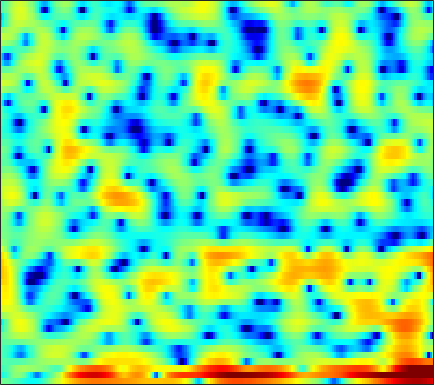

The table this chart was drawn from, first rows:
-0.448, -0.61981, -0.77626, -1.0428, -1.2576, -1.5325, -1.8694, -2.1393, -2.5542, -2.9812, -3.4115, -3.7605, -4.1047, -4.4807, -4.6064, -4.6377, -4.4438, -4.1849, -3.6713, -2.9728, -2.1642, -1.4544, -0.54214, 0.42681
-4.458, -4.221, -3.243, -2.029, -1.211, -0.3704, 0.195, 0.3957, 0.432, 0.1462, -0.4874, -1.206, -2.51, -4.209, -5.818, -8.293, -10.1, -9.973, -8.253, -6.192, -4.563, -3.608, -2.641, -1.753
-2.671, -2.541, -2.049, -1.383, -0.8764, -0.2067, 0.3444, 0.6737, 1.003, 1.19, 1.264, 1.241, 1.152, 0.9906, 0.8755, 0.6891, 0.5141, 0.4002, 0.2398, 0.09164, -0.1845, -0.4181, -0.8641, -1.409
-1.681, -1.73, -1.787, -1.847, -1.878, -1.927, -1.94, -1.931, -1.871, -1.742, -1.553, -1.363, -1.096, -0.7711, -0.5255, -0.1986, 0.1155, 0.3424, 0.6207, 0.8583, 1.052, 1.163, 1.289, 1.353
-1.866, -2.136, -2.659, -3.39, -4.071, -5.239, -6.702, -7.949, -9.57, -10.35, -9.503, -8.128, -6.084, -4.222, -3.008, -1.647, -0.5069, 0.2082, 1.01, 1.651, 2.152, 2.466, 2.784, 3
-1.996, -2.115, -2.437, -2.959, -3.478, -4.38, -5.487, -6.38, -7.486, -7.989, -7.488, -6.58, -5.082, -3.595, -2.578, -1.395, -0.4032, 0.2238, 0.9232, 1.492, 1.935, 2.206, 2.486, 2.697
-1.65, -1.443, -1.233, -1.111, -1.065, -1.06, -1.07, -1.084, -1.081, -1.023, -0.892, -0.7525, -0.525, -0.2739, -0.08838, 0.1284, 0.311, 0.4129, 0.5108, 0.5734, 0.6133, 0.6388, 0.6723, 0.714
-1.502, -0.9879, -0.3244, 0.2823, 0.6923, 1.167, 1.548, 1.774, 1.992, 2.118, 2.147, 2.103, 1.957, 1.709, 1.446, 1.001, 0.4385, -0.05866, -0.7852, -1.527, -2.236, -2.687, -3.117, -3.271
-4.478, -3.037, -1.224, 0.3106, 1.276, 2.312, 3.102, 3.529, 3.913, 4.094, 4.064, 3.916, 3.538, 2.937, 2.336, 1.285, -0.07326, -1.348, -3.483, -6.299, -10.04, -13.38, -15.88, -13.5
-6.516, -4.099, -1.565, 0.3469, 1.457, 2.593, 3.395, 3.804, 4.142, 4.247, 4.151, 3.94, 3.494, 2.834, 2.198, 1.152, -0.1394, -1.303, -3.12, -5.202, -7.364, -8.795, -9.971, -10.23
0.341, 0.807, 1.46, 2.062, 2.459, 2.848, 3.086, 3.155, 3.106, 2.92, 2.602, 2.294, 1.81, 1.238, 0.7704, 0.08995, -0.6479, -1.223, -2.016, -2.833, -3.618, -4.208, -4.92, -5.585
3.397, 3.489, 3.566, 3.558, 3.473, 3.24, 2.86, 2.478, 1.847, 1.087, 0.2589, -0.3815, -1.163, -1.766, -2.082, -2.336, -2.439, -2.462, -2.498, -2.538, -2.65, -2.763, -2.981, -3.287
4.939, 4.998, 4.939, 4.686, 4.355, 3.71, 2.803, 1.925, 0.4666, -1.335, -3.593, -5.587, -8.408, -10.34, -10.17, -8.384, -6.466, -5.25, -4.015, -3.11, -2.472, -2.143, -1.906, -1.861
4.972, 5.235, 5.286, 5.017, 4.607, 3.795, 2.639, 1.562, -0.1937, -2.376, -4.991, -7.271, -10.51, -12.65, -12.31, -10.35, -8.209, -6.812, -5.269, -4.03, -3.078, -2.518, -1.978, -1.645
5.127, 5.431, 5.479, 5.144, 4.657, 3.707, 2.447, 1.288, -0.4926, -2.484, -4.594, -6.147, -7.967, -9.269, -9.779, -9.769, -9.151, -8.472, -7.35, -6.214, -5.048, -4.278, -3.336, -2.589
6.43, 6.394, 6.083, 5.468, 4.803, 3.633, 2.126, 0.766, -1.401, -4.045, -7.234, -10.08, -14.95, -20.7, -22.28, -19.15, -16.35, -14.71, -12.86, -10.99, -9.106, -7.775, -6.152, -4.796
7.268, 6.948, 6.338, 5.509, 4.736, 3.486, 1.959, 0.6167, -1.462, -3.89, -6.744, -9.176, -12.65, -15.87, -17.63, -19.22, -21.32, -23.91, -25.87, -20.37, -15.27, -12.48, -9.663, -7.51
7.319, 6.843, 6.082, 5.168, 4.399, 3.256, 1.989, 0.9762, -0.4777, -2.064, -3.754, -5.071, -6.859, -8.7, -10.03, -11.9, -13.66, -14.77, -15.34, -14.54, -13, -11.73, -10.07, -8.518
7.126, 6.461, 5.43, 4.284, 3.393, 2.246, 1.236, 0.5766, -0.1504, -0.7853, -1.443, -1.952, -2.703, -3.542, -4.245, -5.215, -6.247, -7.025, -8.083, -9.217, -10.43, -11.29, -11.93, -11.12
6.644, 5.662, 3.981, 1.846, -0.04849, -2.673, -4.303, -4.118, -2.791, -1.407, -0.3989, 0.07472, 0.3749, 0.3724, 0.1878, -0.2643, -0.9708, -1.68, -2.93, -4.62, -7.005, -9.471, -13.29, -12.51
3.834, 2.899, 1.229, -1.069, -3.319, -7.011, -9.505, -8.247, -5.184, -2.794, -1.13, -0.2616, 0.5267, 0.9666, 1.123, 1.114, 0.9012, 0.6214, 0.1196, -0.4891, -1.124, -1.516, -1.795, -1.664
1.138, 0.7431, 0.04768, -0.7604, -1.37, -2.043, -2.401, -2.405, -2.098, -1.571, -0.9799, -0.5446, -0.03831, 0.3683, 0.594, 0.7892, 0.8748, 0.8741, 0.8077, 0.6829, 0.537, 0.4343, 0.329, 0.2753
-0.04233, -0.1277, -0.3615, -0.6724, -0.9173, -1.213, -1.413, -1.476, -1.422, -1.222, -0.9025, -0.6154, -0.1993, 0.2149, 0.503, 0.8379, 1.103, 1.248, 1.368, 1.412, 1.385, 1.32, 1.172, 0.9536
-0.228, -0.3055, -0.5589, -0.9636, -1.335, -1.866, -2.352, -2.618, -2.75, -2.567, -2.085, -1.592, -0.8518, -0.1114, 0.4071, 1.016, 1.509, 1.799, 2.077, 2.231, 2.261, 2.201, 2.013, 1.692
0.1142, -0.07368, -0.579, -1.408, -2.271, -3.787, -5.733, -7.334, -8.812, -8.183, -6.056, -4.371, -2.436, -0.8893, 0.04317, 1.04, 1.791, 2.22, 2.636, 2.882, 2.969, 2.932, 2.755, 2.426
0.4306, 0.308, -0.1329, -0.9547, -1.889, -3.676, -6.293, -8.938, -12.43, -10.99, -7.222, -4.962, -2.709, -1.082, -0.1452, 0.8242, 1.564, 1.988, 2.406, 2.668, 2.777, 2.762, 2.601, 2.294
0.5, 0.8139, 0.9914, 0.8708, 0.5917, 0.01378, -0.6904, -1.206, -1.695, -1.834, -1.656, -1.389, -0.9954, -0.6077, -0.3362, 0.02564, 0.4158, 0.7191, 1.1, 1.402, 1.558, 1.554, 1.361, 0.9544
0.6807, 1.661, 2.545, 3.033, 3.19, 3.17, 2.936, 2.655, 2.171, 1.578, 0.8653, 0.2267, -0.776, -1.906, -2.72, -3.417, -3.325, -2.728, -1.653, -0.6859, -0.06331, 0.1079, -0.07611, -0.7864
1.573, 2.551, 3.486, 4.062, 4.288, 4.345, 4.136, 3.824, 3.175, 2.263, 1.009, -0.2032, -2.346, -5.481, -9.095, -19.7, -17.03, -10.02, -5.546, -3.042, -1.622, -1.073, -0.9557, -1.532
1.986, 2.498, 3.031, 3.362, 3.463, 3.401, 3.114, 2.75, 2.07, 1.159, 0.02698, -0.9642, -2.431, -3.993, -5.07, -6.003, -5.998, -5.381, -4.162, -2.936, -1.935, -1.383, -0.9679, -0.9047
1.567, 1.908, 2.237, 2.393, 2.388, 2.202, 1.817, 1.387, 0.6541, -0.2605, -1.3, -2.125, -3.225, -4.171, -4.676, -4.959, -4.727, -4.278, -3.424, -2.447, -1.494, -0.8706, -0.1806, 0.3232
0.5243, 0.9385, 1.278, 1.382, 1.312, 1.028, 0.5257, 0.01728, -0.8582, -1.962, -3.336, -4.561, -6.478, -8.553, -9.869, -10.26, -8.732, -7.065, -4.9, -3.017, -1.444, -0.4585, 0.6387, 1.506
-0.9553, -0.484, -0.1742, -0.1912, -0.3892, -0.8505, -1.506, -2.085, -2.988, -4.038, -5.346, -6.62, -8.866, -12.22, -15.8, -17.73, -12.38, -9.021, -5.774, -3.409, -1.577, -0.4356, 0.8478, 1.909
-1.631, -1.406, -1.47, -1.93, -2.522, -3.578, -4.801, -5.705, -6.599, -6.999, -7.062, -7.037, -7.079, -7.155, -7.087, -6.675, -5.829, -5.016, -3.82, -2.648, -1.555, -0.7733, 0.27, 1.315
-0.8542, -0.9562, -1.474, -2.502, -3.679, -5.984, -9.557, -13.64, -19.46, -14.08, -9.634, -7.538, -5.711, -4.509, -3.863, -3.232, -2.825, -2.648, -2.594, -2.725, -2.922, -2.939, -2.425, -1.14
-0.2311, -0.359, -0.826, -1.676, -2.575, -4.138, -6.013, -7.388, -8.32, -7.58, -5.973, -4.754, -3.374, -2.337, -1.801, -1.382, -1.322, -1.545, -2.344, -3.965, -7.044, -11.5, -23.75, -8.597
-1.456, -1.417, -1.592, -1.983, -2.391, -3.008, -3.592, -3.921, -4.11, -3.993, -3.579, -3.153, -2.512, -1.916, -1.544, -1.204, -1.085, -1.174, -1.534, -2.179, -2.974, -3.433, -3.311, -2.084
-2.794, -2.731, -2.896, -3.281, -3.675, -4.258, -4.816, -5.122, -5.318, -5.19, -4.752, -4.281, -3.557, -2.814, -2.287, -1.678, -1.196, -0.9204, -0.6304, -0.3837, -0.1178, 0.1356, 0.6051, 1.252
-2.989, -3.171, -3.684, -4.517, -5.339, -6.701, -8.294, -9.499, -10.54, -10.19, -8.715, -7.359, -5.661, -4.208, -3.297, -2.291, -1.475, -0.9521, -0.3484, 0.2043, 0.7493, 1.175, 1.762, 2.37
-2.212, -2.685, -3.545, -4.725, -5.882, -7.967, -11.04, -14.59, -23.48, -19.45, -12.45, -9.401, -6.677, -4.801, -3.76, -2.721, -1.974, -1.516, -0.9881, -0.4668, 0.1335, 0.6592, 1.444, 2.255
-1.241, -1.898, -2.844, -3.838, -4.619, -5.678, -6.717, -7.359, -7.798, -7.427, -6.427, -5.544, -4.392, -3.502, -3.048, -2.744, -2.766, -2.969, -3.318, -3.471, -3.026, -2.231, -0.7443, 0.8397
-1.441, -2.552, -3.919, -4.839, -5.102, -4.982, -4.566, -4.203, -3.67, -3.144, -2.608, -2.252, -1.881, -1.718, -1.799, -2.265, -3.282, -4.606, -7.583, -13.5, -17.72, -10.12, -4.373, -0.8668
-3.307, -6.079, -11.49, -16.62, -12.81, -8.133, -5.354, -3.981, -2.7, -1.855, -1.296, -0.9929, -0.7769, -0.727, -0.8162, -1.147, -1.776, -2.432, -3.538, -4.469, -4.347, -3.373, -1.462, 0.4405
-1.534, -3.165, -5.364, -6.563, -6.221, -4.88, -3.54, -2.757, -2.068, -1.69, -1.54, -1.499, -1.433, -1.292, -1.117, -0.8351, -0.5652, -0.377, -0.1413, 0.1196, 0.4957, 0.8501, 1.359, 1.875
1.774, 1.293, 0.707, 0.2755, 0.06379, -0.1099, -0.2866, -0.5062, -1.038, -1.907, -3.114, -4.169, -5.17, -4.964, -4.004, -2.342, -0.8018, 0.1129, 1.064, 1.723, 2.118, 2.282, 2.322, 2.133
2.902, 2.874, 2.761, 2.574, 2.379, 2.031, 1.526, 0.9701, -0.09424, -1.77, -4.403, -7.49, -15.2, -14.38, -8.166, -3.609, -0.8985, 0.4614, 1.65, 2.315, 2.537, 2.449, 2.044, 1.29
1.39, 1.569, 1.686, 1.716, 1.706, 1.624, 1.433, 1.195, 0.7158, 0.04626, -0.7829, -1.389, -1.904, -1.736, -1.158, -0.09439, 0.9275, 1.541, 2.055, 2.184, 1.942, 1.489, 0.523, -0.8071
-1.255, -1.299, -1.34, -1.204, -0.9468, -0.4584, 0.07426, 0.4481, 0.8393, 1.134, 1.331, 1.447, 1.636, 1.896, 2.128, 2.447, 2.705, 2.8, 2.746, 2.406, 1.715, 0.9318, -0.5583, -2.669
-4.811, -6.268, -8.264, -8.541, -7.159, -4.708, -2.597, -1.355, -0.09386, 0.842, 1.546, 1.976, 2.461, 2.864, 3.116, 3.371, 3.512, 3.515, 3.344, 2.945, 2.243, 1.502, 0.1616, -1.637
-5.702, -8.016, -12.14, -13.47, -10.44, -6.658, -4.081, -2.711, -1.393, -0.4661, 0.2327, 0.6856, 1.238, 1.741, 2.1, 2.527, 2.852, 3.008, 3.059, 2.916, 2.559, 2.156, 1.441, 0.5788
-1.72, -2.394, -3.119, -3.403, -3.328, -2.96, -2.539, -2.311, -2.168, -2.183, -2.229, -2.17, -1.811, -1.092, -0.4101, 0.536, 1.371, 1.867, 2.332, 2.55, 2.552, 2.414, 2.097, 1.656
1.504, 1.187, 0.8008, 0.4465, 0.1856, -0.2206, -0.7949, -1.418, -2.637, -4.479, -7.128, -9.353, -9.771, -6.545, -4.095, -1.581, 0.1948, 1.144, 2.009, 2.494, 2.661, 2.607, 2.333, 1.869
2.532, 2.401, 2.248, 2.059, 1.869, 1.471, 0.8324, 0.1352, -1.208, -3.162, -5.811, -7.876, -8.339, -5.611, -3.421, -1.134, 0.4751, 1.331, 2.075, 2.453, 2.494, 2.335, 1.844, 1.051
0.1538, 0.4324, 0.9099, 1.368, 1.617, 1.783, 1.727, 1.536, 1.111, 0.5516, 0.002449, -0.2985, -0.4035, -0.1377, 0.2077, 0.7197, 1.166, 1.401, 1.569, 1.545, 1.336, 1.038, 0.4313, -0.4934
-6.507, -4.397, -2.071, -0.3523, 0.5905, 1.492, 2.058, 2.302, 2.446, 2.424, 2.287, 2.147, 1.94, 1.702, 1.508, 1.211, 0.8547, 0.5455, 0.1123, -0.3199, -0.6982, -0.9608, -1.282, -1.677
-7.866, -5.309, -2.603, -0.6136, 0.5252, 1.674, 2.478, 2.892, 3.218, 3.323, 3.231, 3.047, 2.642, 2.049, 1.482, 0.5436, -0.6169, -1.613, -3.042, -4.296, -4.954, -4.871, -4.239, -3.394
-2.581, -1.94, -0.8479, 0.2779, 1.074, 1.991, 2.705, 3.095, 3.407, 3.487, 3.34, 3.069, 2.488, 1.655, 0.8278, -0.5951, -2.492, -4.354, -7.846, -13.79, -23.79, -15.21, -8.94, -5.519
-2.716, -2.169, -1.182, -0.09593, 0.6884, 1.601, 2.312, 2.689, 2.986, 3.035, 2.83, 2.511, 1.876, 0.9916, 0.1596, -1.162, -2.731, -4.049, -5.92, -7.558, -8.196, -7.582, -5.893, -3.974
